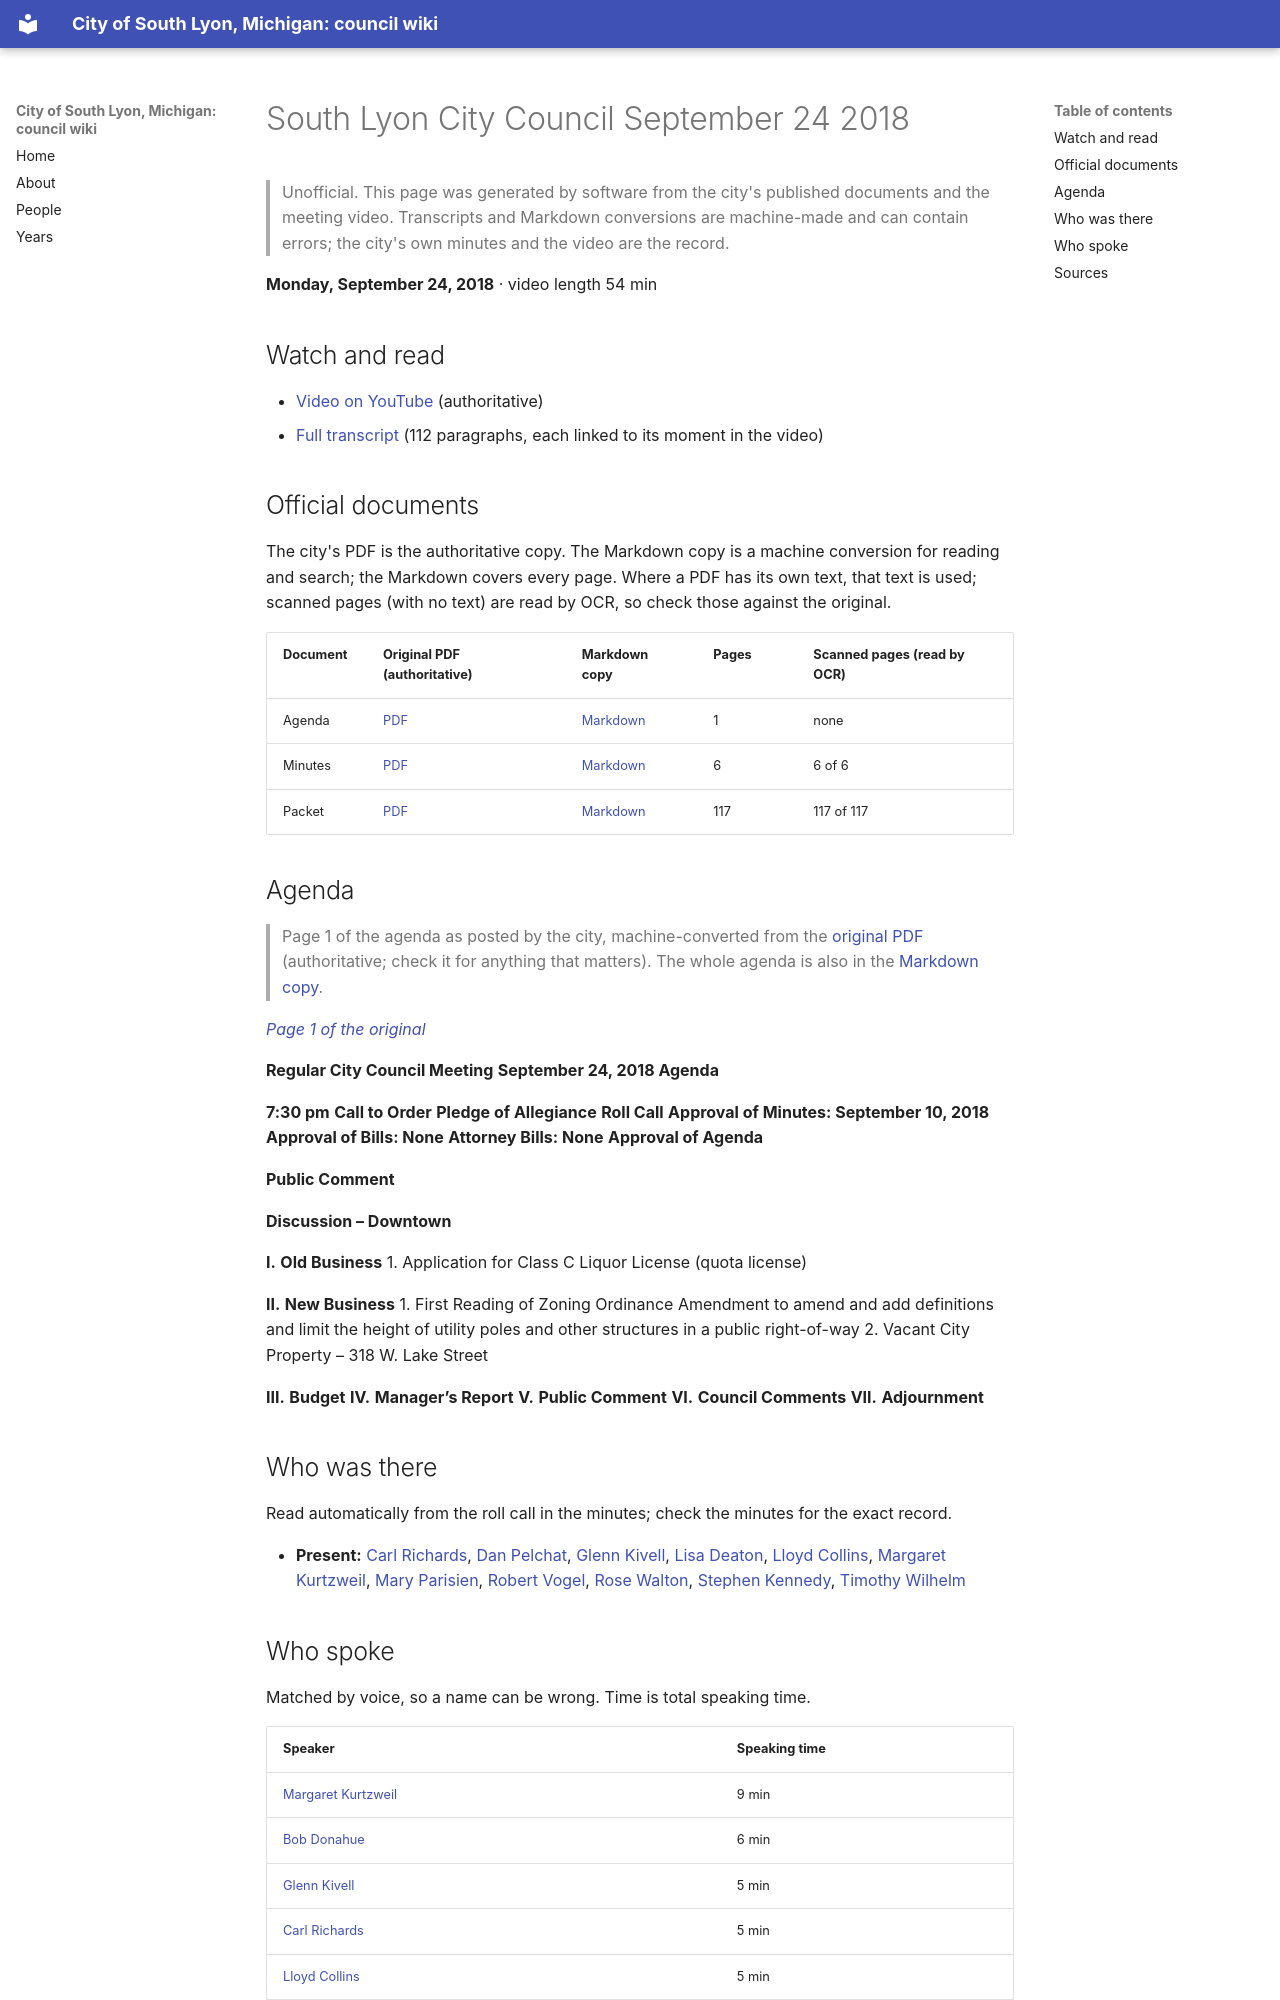

repository: RyanMathewson/city-of-south-lyon-mi-council-wiki · page: meetings/2018/2018-09-24/index.html · generator: mkdocs

---
title: "South Lyon City Council September 24 2018"
meeting_date: "2018-09-24"
video_url: "https://www.youtube.com/watch?v=vQmdQcky5tw"
source_listing: "https://www.southlyonmi.org/government/city_council/city_council_minutes_and_agendas.php"
---


# South Lyon City Council September 24 2018

> Unofficial. This page was generated by software from the city's published documents and the meeting video. Transcripts and Markdown conversions are machine-made and can contain errors; the city's own minutes and the video are the record.

**Monday, September 24, 2018** · video length 54 min

## Watch and read

- [Video on YouTube](https://www.youtube.com/watch?v=vQmdQcky5tw) (authoritative)
- [Full transcript](../../transcripts/2018/2018-09-24.md) (112 paragraphs, each linked to its moment in the video)

## Official documents

The city's PDF is the authoritative copy. The Markdown copy is a machine conversion for reading and search; the Markdown covers every page. Where a PDF has its own text, that text is used; scanned pages (with no text) are read by OCR, so check those against the original.

| Document | Original PDF (authoritative) | Markdown copy | Pages | Scanned pages (read by OCR) |
|---|---|---|---|---|
| Agenda | [PDF](https://www.southlyonmi.org/9-24-18%20Agenda.pdf?t=202108310733130) | [Markdown](../../documents/2018/2018-09-24/agenda.md) | 1 | none |
| Minutes | [PDF](https://www.southlyonmi.org/9-24-18%20CM%20approved.pdf?t=202108310733130) | [Markdown](../../documents/2018/2018-09-24/minutes.md) | 6 | 6 of 6 |
| Packet | [PDF](https://www.southlyonmi.org/document_center/City%20Council/9-24-18%20Council%20packet.pdf?t=202108310733130) | [Markdown](../../documents/2018/2018-09-24/packet.md) | 117 | 117 of 117 |

## Agenda

> Page 1 of the agenda as posted by the city, machine-converted from the [original PDF](https://www.southlyonmi.org/9-24-18%20Agenda.pdf?t=202108310733130) (authoritative; check it for anything that matters). The whole agenda is also in the [Markdown copy](../../documents/2018/2018-09-24/agenda.md).

*[Page 1 of the original](https://www.southlyonmi.org/9-24-18%20Agenda.pdf?t=202108310733130#page=1)*

**Regular City Council Meeting**
**September 24, 2018 Agenda**

**7:30 pm** **Call to Order**
**Pledge of Allegiance**
**Roll Call**
**Approval of Minutes: September 10, 2018**
**Approval of Bills: None**
**Attorney Bills: None**
**Approval of Agenda**

**Public Comment**

**Discussion – Downtown**

**I.** **Old Business**
1. Application for Class C Liquor License (quota license)

**II.** **New Business**
1. First Reading of Zoning Ordinance Amendment to amend and add definitions and
limit the height of utility poles and other structures in a public right-of-way
2. Vacant City Property – 318 W. Lake Street

**III.** **Budget**
**IV.** **Manager’s Report**
**V.** **Public Comment**
**VI.** **Council Comments**
**VII.** **Adjournment**

## Who was there

Read automatically from the roll call in the minutes; check the minutes for the exact record.

- **Present:** [Carl Richards](../../people/carl-richards.md), [Dan Pelchat](../../people/dan-pelchat.md), [Glenn Kivell](../../people/glenn-kivell.md), [Lisa Deaton](../../people/lisa-deaton.md), [Lloyd Collins](../../people/lloyd-collins.md), [Margaret Kurtzweil](../../people/margaret-kurtzweil.md), [Mary Parisien](../../people/mary-parisien.md), [Robert Vogel](../../people/robert-vogel.md), [Rose Walton](../../people/rose-walton.md), [Stephen Kennedy](../../people/stephen-kennedy.md), [Timothy Wilhelm](../../people/timothy-wilhelm.md)
